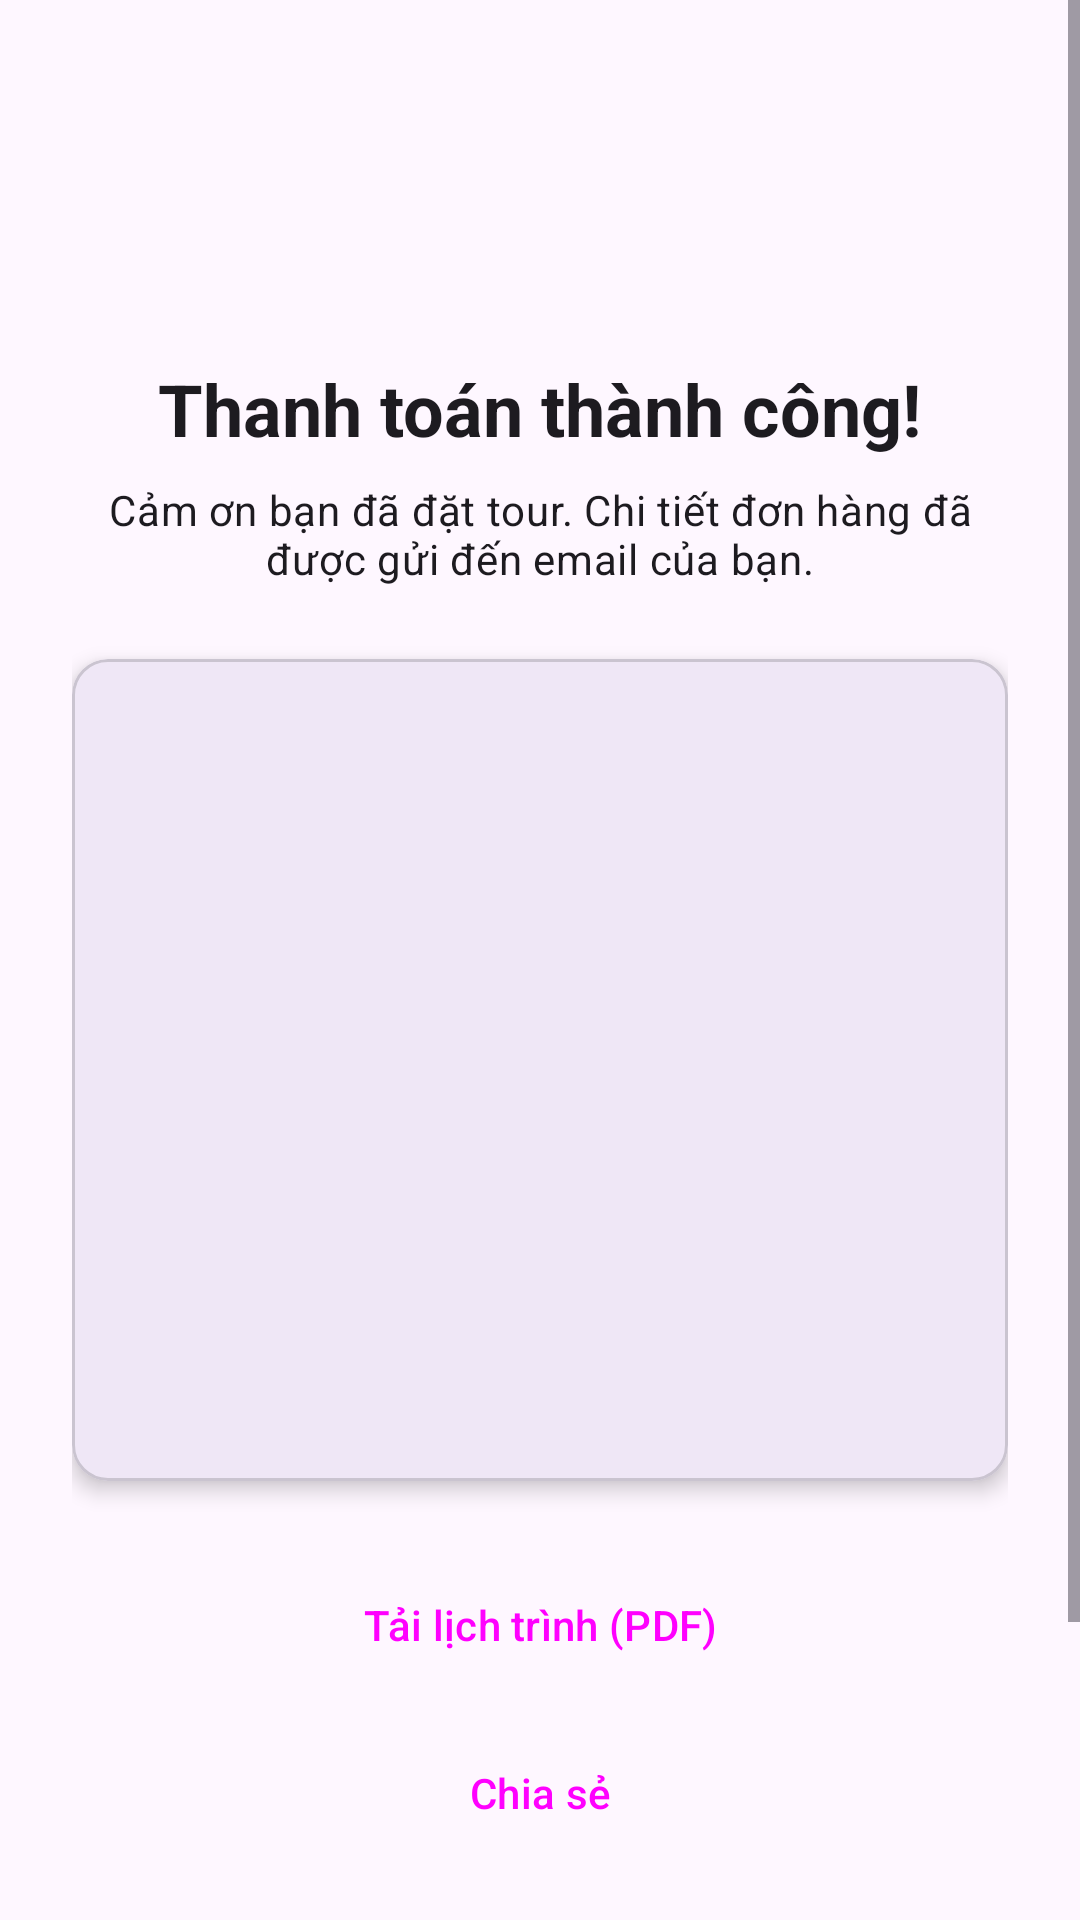

Produce the Android XML layout that renders to this screen, including the resource entries it uses.
<!-- AndroidManifest.xml: application theme Theme.TourBooking -->
<!-- res/layout/activity_payment_confirmation.xml -->
<?xml version="1.0" encoding="utf-8"?>
<ScrollView xmlns:android="http://schemas.android.com/apk/res/android"
    xmlns:app="http://schemas.android.com/apk/res-auto"
    xmlns:tools="http://schemas.android.com/tools"
    android:layout_width="match_parent"
    android:layout_height="match_parent"
    android:fillViewport="true"
    tools:context=".view.booking.PaymentConfirmationActivity">

    <androidx.constraintlayout.widget.ConstraintLayout
        android:layout_width="match_parent"
        android:layout_height="wrap_content"
        android:padding="24dp">

        <ImageView
            android:id="@+id/ivSuccessIcon"
            android:layout_width="80dp"
            android:layout_height="80dp"
            android:src="@drawable/ic_success_check"
            app:layout_constraintEnd_toEndOf="parent"
            app:layout_constraintStart_toStartOf="parent"
            app:layout_constraintTop_toTopOf="parent"
            app:tint="@android:color/holo_green_dark" />

        <TextView
            android:id="@+id/tvConfirmationTitle"
            android:layout_width="wrap_content"
            android:layout_height="wrap_content"
            android:layout_marginTop="16dp"
            android:text="Thanh toán thành công!"
            android:textAppearance="@style/TextAppearance.Material3.HeadlineSmall"
            android:textStyle="bold"
            app:layout_constraintEnd_toEndOf="parent"
            app:layout_constraintStart_toStartOf="parent"
            app:layout_constraintTop_toBottomOf="@id/ivSuccessIcon" />

        <TextView
            android:id="@+id/tvConfirmationSubtitle"
            android:layout_width="0dp"
            android:layout_height="wrap_content"
            android:layout_marginTop="8dp"
            android:text="Cảm ơn bạn đã đặt tour. Chi tiết đơn hàng đã được gửi đến email của bạn."
            android:textAlignment="center"
            android:textAppearance="@style/TextAppearance.Material3.BodyMedium"
            app:layout_constraintEnd_toEndOf="parent"
            app:layout_constraintStart_toStartOf="parent"
            app:layout_constraintTop_toBottomOf="@id/tvConfirmationTitle" />

        <com.google.android.material.card.MaterialCardView
            android:id="@+id/cardBookingInfo"
            android:layout_width="0dp"
            android:layout_height="wrap_content"
            android:layout_marginTop="24dp"
            app:cardCornerRadius="12dp"
            app:cardElevation="4dp"
            app:layout_constraintEnd_toEndOf="parent"
            app:layout_constraintStart_toStartOf="parent"
            app:layout_constraintTop_toBottomOf="@id/tvConfirmationSubtitle">

            <LinearLayout
                android:layout_width="match_parent"
                android:layout_height="wrap_content"
                android:orientation="vertical"
                android:padding="16dp">

                <TextView
                    android:id="@+id/tvConfirmationCode"
                    android:layout_width="wrap_content"
                    android:layout_height="wrap_content"
                    android:textStyle="bold"
                    tools:text="Mã đơn hàng: #123XYZ" />

                <TextView
                    android:id="@+id/tvBookingSummary"
                    android:layout_width="wrap_content"
                    android:layout_height="wrap_content"
                    android:layout_marginTop="8dp"
                    tools:text="Tour: Khám phá Vịnh Hạ Long\nNgày đi: 17/06/2025" />

                <ImageView
                    android:id="@+id/ivQrCode"
                    android:layout_width="180dp"
                    android:layout_height="180dp"
                    android:layout_gravity="center_horizontal"
                    android:layout_marginTop="16dp"
                    tools:src="@tools:sample/avatars" />

            </LinearLayout>
        </com.google.android.material.card.MaterialCardView>

        <Button
            android:id="@+id/btnDownloadItinerary"
            style="@style/Widget.Material3.Button.OutlinedButton"
            android:layout_width="0dp"
            android:layout_height="wrap_content"
            android:layout_marginTop="24dp"
            android:text="Tải lịch trình (PDF)"
            app:layout_constraintEnd_toEndOf="parent"
            app:layout_constraintStart_toStartOf="parent"
            app:layout_constraintTop_toBottomOf="@id/cardBookingInfo" />

        <Button
            android:id="@+id/btnShare"
            style="@style/Widget.Material3.Button.OutlinedButton"
            android:layout_width="0dp"
            android:layout_height="wrap_content"
            android:text="Chia sẻ"
            android:layout_marginTop="8dp"
            app:layout_constraintEnd_toEndOf="parent"
            app:layout_constraintStart_toStartOf="parent"
            app:layout_constraintTop_toBottomOf="@id/btnDownloadItinerary" />

        <Button
            android:id="@+id/btnViewBookings"
            android:layout_width="0dp"
            android:layout_height="wrap_content"
            android:text="Xem lịch sử đặt tour"
            android:layout_marginTop="16dp"
            app:layout_constraintEnd_toEndOf="parent"
            app:layout_constraintStart_toStartOf="parent"
            app:layout_constraintTop_toBottomOf="@id/btnShare" />

        <Button
            android:id="@+id/btnGoHome"
            android:layout_width="0dp"
            android:layout_height="wrap_content"
            android:text="Về trang chủ"
            app:layout_constraintEnd_toEndOf="parent"
            app:layout_constraintStart_toStartOf="parent"
            app:layout_constraintTop_toBottomOf="@id/btnViewBookings" />


    </androidx.constraintlayout.widget.ConstraintLayout>
</ScrollView>
<!-- resources referenced by this layout -->
<resources>
  <style name="Theme.TourBooking" parent="Base.Theme.TourBooking" />
  <style name="Base.Theme.TourBooking" parent="Theme.Material3.DayNight.NoActionBar">
          
          
      </style>
</resources>
